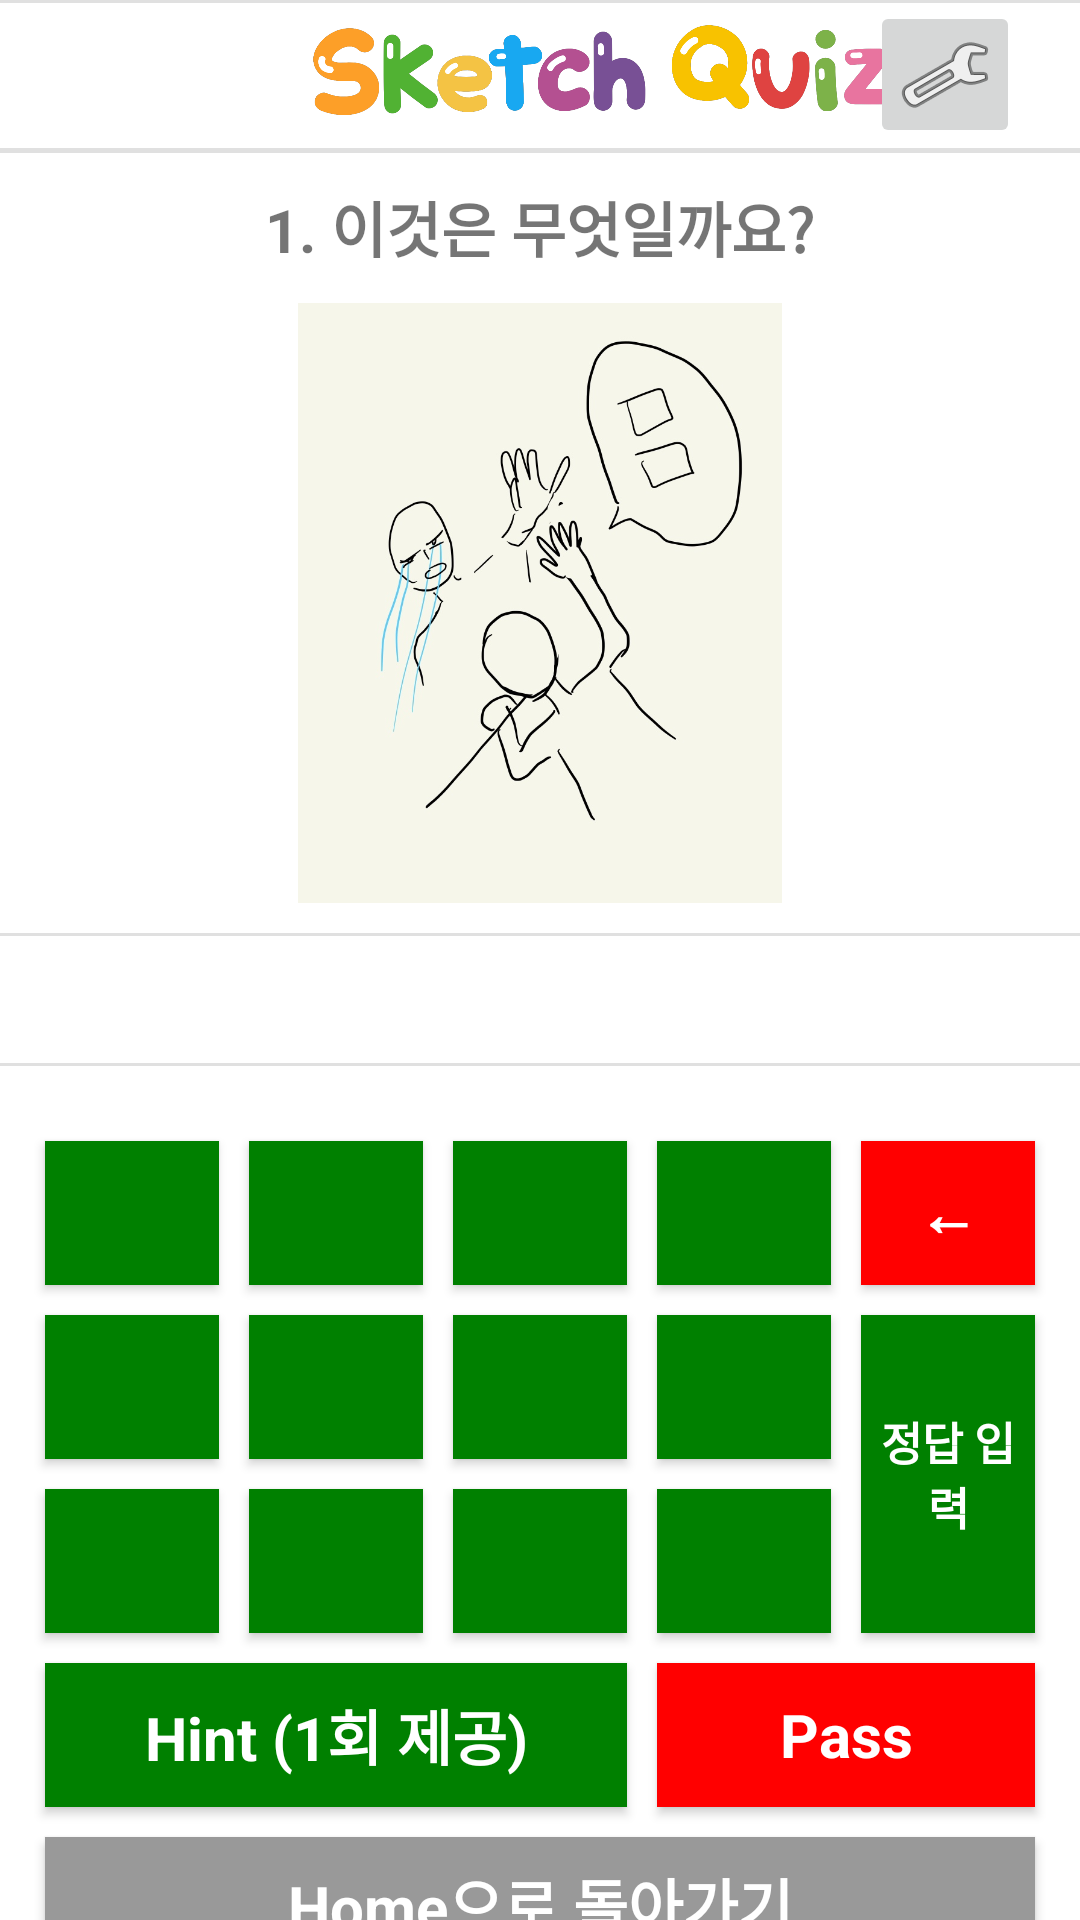

Produce the Android XML layout that renders to this screen, including the resource entries it uses.
<!-- AndroidManifest.xml: application theme Theme.Fpicture -->
<!-- res/layout/activity_first.xml -->
<?xml version="1.0" encoding="utf-8"?>
<LinearLayout
    xmlns:android="http://schemas.android.com/apk/res/android"
    xmlns:app="http://schemas.android.com/apk/res-auto"
    xmlns:tools="http://schemas.android.com/tools"
    android:layout_width="match_parent"
    android:layout_height="match_parent"
    android:orientation="vertical"
    tools:context="com.example.fpicture.FirstActivity">

    
    <include layout="@layout/common_layout" />

    <View
        android:id="@+id/divider"
        android:layout_width="match_parent"
        android:layout_height="1dp"
        android:background="?android:attr/listDivider" />

    <Space
        android:layout_width="match_parent"
        android:layout_height="10dp" />


    <TextView
        android:id="@+id/textView"
        android:layout_width="wrap_content"
        android:layout_height="30dp"
        android:layout_gravity="center"
        android:text="1. 이것은 무엇일까요?"
        android:textStyle="bold"
        android:textSize="20dp"/>

    <Space
        android:layout_width="match_parent"
        android:layout_height="10dp" />

    <ImageView
        android:id="@+id/imageJava"
        android:layout_width="match_parent"
        android:layout_height="200dp"
        android:src="@drawable/java" />

    <Space
        android:layout_width="match_parent"
        android:layout_height="10dp" />

    <View
        android:id="@+id/divider2"
        android:layout_width="match_parent"
        android:layout_height="1dp"
        android:background="?android:attr/listDivider" />

    <Space
        android:layout_width="match_parent"
        android:layout_height="10dp" />

    <TextView
        android:id="@+id/TextView"
        android:layout_width="200dp"
        android:layout_height="wrap_content"
        android:gravity="center"
        android:layout_marginStart="100dp"
        android:text=""
        android:textSize="24sp"
        app:layout_constraintTop_toTopOf="parent"
        app:layout_constraintStart_toStartOf="parent"
        app:layout_constraintEnd_toEndOf="parent"/>


    <View
        android:id="@+id/divider3"
        android:layout_width="match_parent"
        android:layout_height="1dp"
        android:background="?android:attr/listDivider" />

    <Space
        android:layout_width="match_parent"
        android:layout_height="10dp" />


    <GridLayout
        android:id="@+id/gridLayout"
        android:layout_width="match_parent"
        android:layout_height="300dp"
        android:columnCount="5"
        android:rowCount="5"
        android:padding="10dp"
        android:layout_gravity="center">

        <Button
            android:id="@+id/button1"
            android:layout_columnSpan="1"
            style="@style/GridButton"
            android:textAppearance="@style/Textstyle"/>

        <Button
            android:id="@+id/button2"
            android:layout_columnSpan="1"
            style="@style/GridButton"
            android:textAppearance="@style/Textstyle"/>

        <Button
            android:id="@+id/button3"
            android:layout_columnSpan="1"
            style="@style/GridButton"
            android:textAppearance="@style/Textstyle"/>

        <Button
            android:id="@+id/button4"
            android:layout_columnSpan="1"
            style="@style/GridButton"
            android:textAppearance="@style/Textstyle"/>

        <Button
            android:id="@+id/buttonErase"
            android:layout_columnSpan="1"
            android:text="←"
            style="@style/GridButton"
            android:textAppearance="@style/Textstyle"
            android:background="#FF0000"/>

        <Button
            android:id="@+id/button5"
            android:layout_columnSpan="1"
            style="@style/GridButton"
            android:textAppearance="@style/Textstyle"/>

        <Button
            android:id="@+id/button6"
            android:layout_columnSpan="1"
            style="@style/GridButton"
            android:textAppearance="@style/Textstyle"/>

        <Button
            android:id="@+id/button7"
            android:layout_columnSpan="1"
            style="@style/GridButton"
            android:textAppearance="@style/Textstyle"/>

        <Button
            android:id="@+id/button8"
            android:layout_columnSpan="1"
            style="@style/GridButton"
            android:textAppearance="@style/Textstyle"/>

        <Button
            android:id="@+id/buttonEnter"
            android:layout_columnSpan="1"
            android:layout_rowSpan="2"
            android:text="정답 입력"
            android:textSize="15dp"
            style="@style/GridButton"
            android:textAppearance="@style/Textstyle"/>

        <Button
            android:id="@+id/button9"
            android:layout_columnSpan="1"
            style="@style/GridButton"
            android:textAppearance="@style/Textstyle"/>

        <Button
            android:id="@+id/button10"
            android:layout_columnSpan="1"
            style="@style/GridButton"
            android:textAppearance="@style/Textstyle"/>

        <Button
            android:id="@+id/button11"
            android:layout_columnSpan="1"
            style="@style/GridButton"
            android:textAppearance="@style/Textstyle"/>

        <Button
            android:id="@+id/button12"
            android:layout_columnSpan="1"
            style="@style/GridButton"
            android:textAppearance="@style/Textstyle"/>

        <Button
            android:id="@+id/buttonHint"
            android:layout_columnSpan="3"
            android:text="Hint (1회 제공)"
            android:background="#008000"
            style="@style/GridButton"
            android:textAppearance="@style/Textstyle"/>

        <Button
            android:id="@+id/buttonPass"
            android:layout_columnSpan="2"
            android:text="Pass"
            style="@style/GridButton"
            android:background="#FF0000"
            android:textAppearance="@style/Textstyle"/>

        <Button
            android:id="@+id/buttonGohome"
            style="@style/GridButton"
            android:text="Home으로 돌아가기"
            android:layout_height="45dp"
            android:layout_columnSpan="5"
            android:background="#999999"
            android:textAppearance="@style/Textstyle" />

    </GridLayout>

</LinearLayout>
<!-- res/layout/common_layout.xml (included above) -->
<?xml version="1.0" encoding="utf-8"?>
<RelativeLayout xmlns:android="http://schemas.android.com/apk/res/android"
    android:layout_width="match_parent"
    android:layout_height="50dp"
    xmlns:app="http://schemas.android.com/apk/res-auto"
    android:orientation="vertical">

    <View
        android:id="@+id/divider"
        android:layout_width="match_parent"
        android:layout_height="1dp"
        android:background="?android:attr/listDivider" />

    

    <ImageView
        android:id="@+id/imageView"
        android:layout_width="213dp"
        android:layout_height="match_parent"
        android:layout_alignParentStart="true"
        android:layout_marginStart="96dp"
        android:src="@drawable/sketch_quiz2" />

    <ImageButton
        android:id="@+id/ButtonSetting"
        android:layout_width="50dp"
        android:layout_height="wrap_content"
        android:layout_alignParentEnd="true"
        android:layout_centerVertical="true"
        android:layout_marginTop="1dp"
        android:layout_marginEnd="20dp"
        app:srcCompat="@android:drawable/ic_menu_manage"
        android:onClick="onButtonSettingClick" />

    <Space
        android:layout_width="match_parent"
        android:layout_height="1dp"
        android:layout_below="@id/divider1" />

    <View
        android:id="@+id/divider1"
        android:layout_width="match_parent"
        android:layout_height="1dp"
        android:layout_below="@id/ButtonSetting"
        android:background="?android:attr/listDivider" />

</RelativeLayout>
<!-- resources referenced by this layout -->
<resources>
  <!-- drawable java: jpg bitmap (drawable, 80856 bytes) -->
  <!-- drawable sketch_quiz2: png bitmap (drawable, 73257 bytes) -->
  <style name="GridButton">
          <item name="android:layout_width">0dp</item>
          <item name="android:layout_height">wrap_content</item>
          <item name="android:layout_columnWeight">1</item>
          <item name="android:layout_gravity">fill</item>
          <item name="android:layout_margin">5dp</item>
          <item name="android:background">#008000</item>
      </style>
  <style name="Textstyle">
          <item name="android:textSize">20dp</item>
          <item name="android:textColor">#ffffff</item>
          <item name="android:textStyle">bold</item>
      </style>
  <style name="Theme.Fpicture" parent="Theme.MaterialComponents.DayNight.NoActionBar">
          
          <item name="colorPrimary">@color/purple_500</item>
          <item name="colorPrimaryVariant">@color/purple_700</item>
          <item name="colorOnPrimary">@color/white</item>
          
          <item name="colorSecondary">@color/teal_200</item>
          <item name="colorSecondaryVariant">@color/teal_700</item>
          <item name="colorOnSecondary">@color/black</item>
          
          <item name="android:statusBarColor">?attr/colorPrimaryVariant</item>
          
      </style>
  <!-- not gathered from this repository: default colours our renderer supplied (Android Studio template values) -->
  <color name="purple_500">#FF6200EE</color>
  <color name="purple_700">#FF3700B3</color>
  <color name="teal_200">#FF03DAC5</color>
  <color name="teal_700">#FF018786</color>
  <color name="black">#FF000000</color>
  <color name="white">#FFFFFFFF</color>
</resources>
